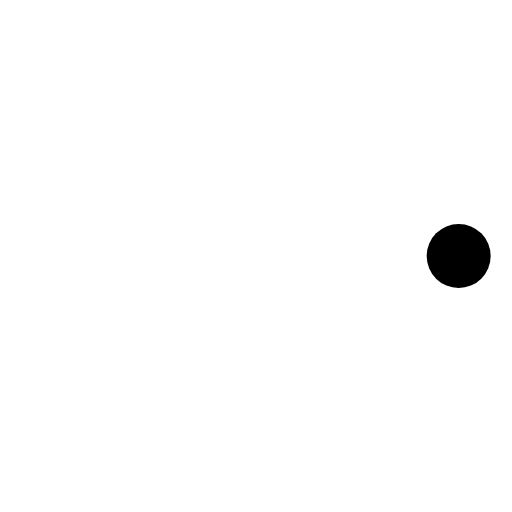
t = 0.00 s
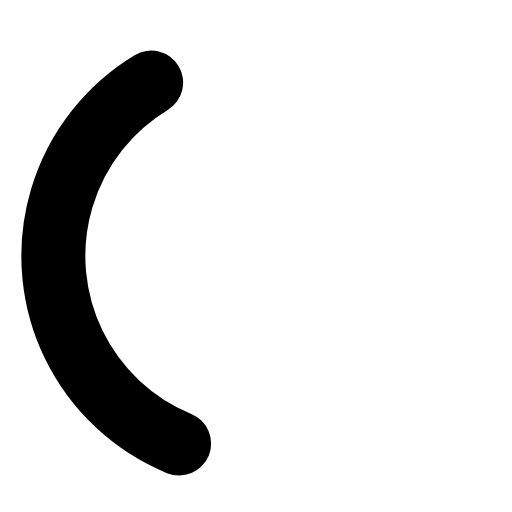
t = 0.27 s
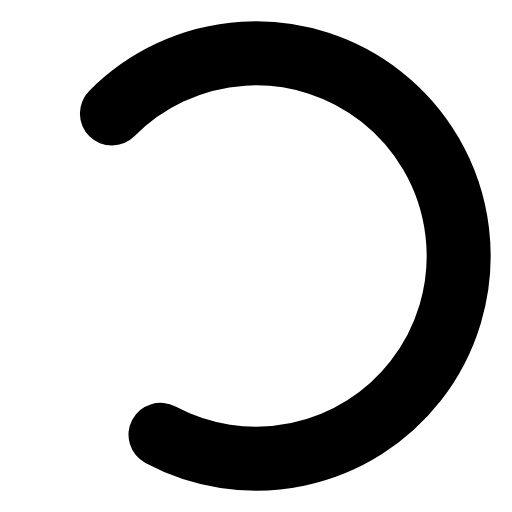
t = 0.53 s
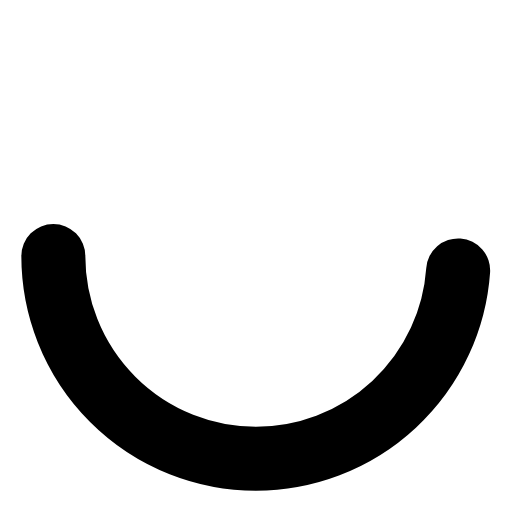
t = 0.75 s
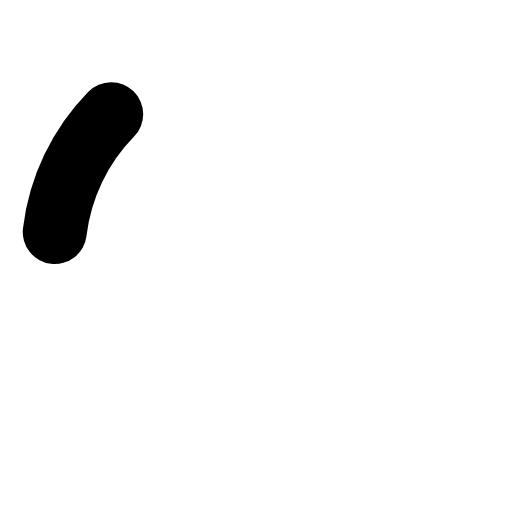
t = 0.94 s
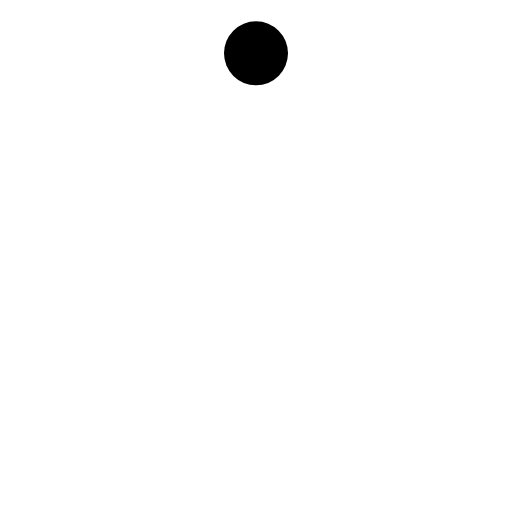
t = 1.13 s

The animated SVG that drew these frames (rendered in a browser with its animation timeline set to each time). Animation: 3 SMIL elements (animate=2,animateTransform=1); one cycle of 1.50 s, repeats indefinitely.

<svg
    xmlns="http://www.w3.org/2000/svg"
    width="24px"
    height="24px"
    viewBox="0 0 24 24"
>
    <g stroke="currentColor">
        <circle
            cx="12"
            cy="12"
            r="9.5"
            fill="none"
            stroke-linecap="round"
            stroke-width="3"
        >
            <animate
            attributeName="stroke-dasharray"
            calcMode="spline"
            dur="1.125s"
            keySplines="0.42,0,0.58,1;0.42,0,0.58,1;0.42,0,0.58,1"
            keyTimes="0;0.475;0.95;1"
            repeatCount="indefinite"
            values="0 150;42 150;42 150;42 150"
            />
            <animate
            attributeName="stroke-dashoffset"
            calcMode="spline"
            dur="1.125s"
            keySplines="0.42,0,0.58,1;0.42,0,0.58,1;0.42,0,0.58,1"
            keyTimes="0;0.475;0.95;1"
            repeatCount="indefinite"
            values="0;-16;-59;-59"
            />
        </circle>
        <animateTransform
            attributeName="transform"
            dur="1.5s"
            repeatCount="indefinite"
            type="rotate"
            values="0 12 12;360 12 12"
        />
    </g>
</svg>
